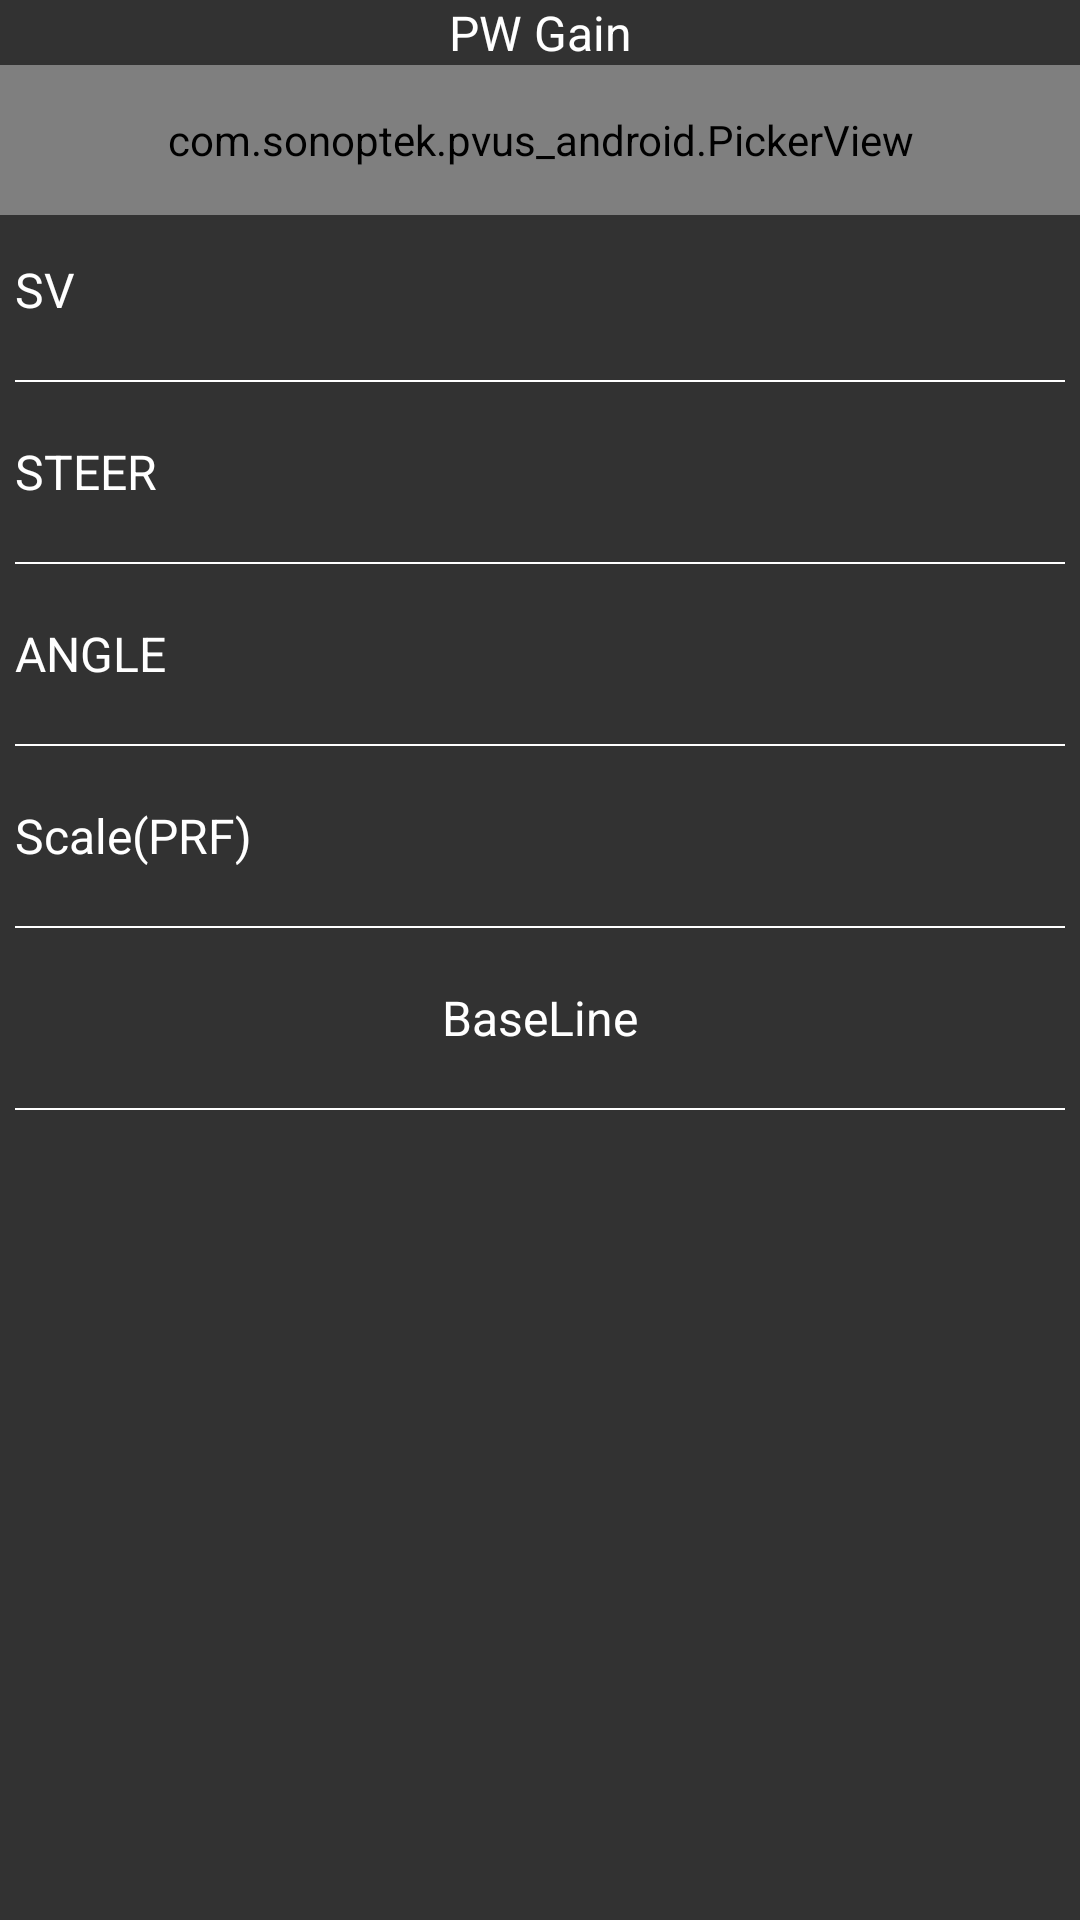

Reconstruct the res/layout file that produces this screen, plus the resources it refers to.
<!-- AndroidManifest.xml: application theme AppTheme -->
<!-- res/layout/fragment_pw_button.xml -->
<?xml version="1.0" encoding="utf-8"?>
<LinearLayout xmlns:android="http://schemas.android.com/apk/res/android"
    android:orientation="vertical"
    android:background="@color/colorButtonLayBackground"
    android:layout_width="match_parent"
    android:layout_height="match_parent">
    <TextView
        android:textSize="16sp"
        android:textColor="@color/colorTextWhite"
        android:gravity="center"
        android:layout_width="match_parent"
        android:layout_height="wrap_content"
        android:text="@string/pw_gain"/>
    <com.sonoptek.pvus_android.PickerView
        android:layout_gravity="center_horizontal"
        android:id="@+id/pw_fragment_gain_pic"
        android:layout_width="match_parent"
        android:layout_height="50dp"/>
    <LinearLayout
        android:gravity="center_vertical"
        android:id="@+id/pw_fragment_volume"
        android:padding="5dp"
        android:layout_width="match_parent"
        android:layout_height="50dp"
        android:foreground="@drawable/button_selector_bg">
        <TextView
            android:textSize="16sp"
            android:textColor="@color/colorTextWhite"
            android:layout_width="0dp"
            android:layout_height="wrap_content"
            android:text="@string/volume_button"
            android:layout_weight="1"/>
        <TextView
            android:textSize="16sp"
            android:textColor="@color/colorTextBlue"
            android:id="@+id/pw_fragment_volume_value"
            android:layout_width="wrap_content"
            android:layout_height="wrap_content"/>
    </LinearLayout>
    <View
        android:background="@android:color/white"
        android:layout_width="match_parent"
        android:layout_height="0.5dp"
        android:layout_margin="5dp"/>
    <LinearLayout
        android:gravity="center_vertical"
        android:id="@+id/pw_fragment_steer"
        android:padding="5dp"
        android:layout_width="match_parent"
        android:layout_height="50dp"
        android:foreground="@drawable/button_selector_bg">
        <TextView
            android:textSize="16sp"
            android:textColor="@color/colorTextWhite"
            android:layout_width="0dp"
            android:layout_height="wrap_content"
            android:text="@string/steer_button"
            android:layout_weight="1"/>
        <TextView
            android:textSize="16sp"
            android:textColor="@color/colorTextBlue"
            android:id="@+id/pw_fragment_steer_value"
            android:layout_width="wrap_content"
            android:layout_height="wrap_content"/>
    </LinearLayout>
    <View
        android:background="@android:color/white"
        android:layout_width="match_parent"
        android:layout_height="0.5dp"
        android:layout_margin="5dp"/>
    <LinearLayout
        android:gravity="center_vertical"
        android:id="@+id/pw_fragment_angle"
        android:padding="5dp"
        android:layout_width="match_parent"
        android:layout_height="50dp"
        android:foreground="@drawable/button_selector_bg">
        <TextView
            android:textSize="16sp"
            android:textColor="@color/colorTextWhite"
            android:layout_width="0dp"
            android:layout_height="wrap_content"
            android:text="@string/angle_button"
            android:layout_weight="1"/>
        <TextView
            android:textSize="16sp"
            android:textColor="@color/colorTextBlue"
            android:id="@+id/pw_fragment_angle_value"
            android:layout_width="wrap_content"
            android:layout_height="wrap_content"/>
    </LinearLayout>
    <View
        android:background="@android:color/white"
        android:layout_width="match_parent"
        android:layout_height="0.5dp"
        android:layout_margin="5dp"/>
    <LinearLayout
        android:gravity="center_vertical"
        android:id="@+id/pw_fragment_prf"
        android:padding="5dp"
        android:layout_width="match_parent"
        android:layout_height="50dp"
        android:foreground="@drawable/button_selector_bg">
        <TextView
            android:textSize="16sp"
            android:textColor="@color/colorTextWhite"
            android:layout_width="0dp"
            android:layout_height="wrap_content"
            android:text="@string/prf_button"
            android:layout_weight="1"/>
        <TextView
            android:textSize="16sp"
            android:textColor="@color/colorTextBlue"
            android:id="@+id/pw_fragment_prf_value"
            android:layout_width="wrap_content"
            android:layout_height="wrap_content"/>
    </LinearLayout>
    <View
        android:background="@android:color/white"
        android:layout_width="match_parent"
        android:layout_height="0.5dp"
        android:layout_margin="5dp"/>
    <LinearLayout
        android:gravity="center_vertical"
        android:id="@+id/pw_fragment_baseline"
        android:padding="5dp"
        android:layout_width="match_parent"
        android:layout_height="50dp"
        android:foreground="@drawable/button_selector_bg">
        <TextView
            android:textSize="16sp"
            android:textColor="@color/colorTextWhite"
            android:gravity="center"
            android:layout_width="0dp"
            android:layout_height="wrap_content"
            android:text="@string/base_line_button"
            android:layout_weight="1"/>
    </LinearLayout>
    <View
        android:background="@android:color/white"
        android:layout_width="match_parent"
        android:layout_height="0.5dp"
        android:layout_margin="5dp"/>
</LinearLayout>
<!-- resources referenced by this layout -->
<resources>
  <color name="colorButtonLayBackground">#323232</color>
  <color name="colorTextBlue">#6699ff</color>
  <color name="colorTextWhite">#ffffff</color>
  <string name="angle_button">ANGLE</string>
  <string name="base_line_button">BaseLine</string>
  <string name="prf_button">Scale(PRF)</string>
  <string name="pw_gain">PW Gain</string>
  <string name="steer_button">STEER</string>
  <string name="volume_button">SV</string>
  <color name="colorAccent">#d81b60</color>
  <color name="colorPrimary">#008577</color>
  <color name="colorPrimaryDark">#00574b</color>
  <style name="Base.Theme.AppCompat.Light" parent="@style/Base.V23.Theme.AppCompat.Light">
      </style>
  <color name="primary_material_dark">@color/material_grey_900</color>
  <color name="primary_dark_material_dark">@android:color/black</color>
  <color name="material_grey_900">#ff212121</color>
  <color name="foreground_material_light">@android:color/black</color>
  <color name="background_material_light">@color/material_grey_50</color>
  <color name="highlighted_text_material_light">#66009688</color>
  <color name="foreground_material_dark">@android:color/white</color>
  <color name="background_floating_material_light">@android:color/white</color>
  <color name="button_material_light">#ffd6d7d7</color>
  <color name="ripple_material_light">#1f000000</color>
  <color name="material_grey_50">#fffafafa</color>
  <color name="background_material_dark">@color/material_grey_850</color>
  <color name="highlighted_text_material_dark">#6680cbc4</color>
  <color name="background_floating_material_dark">@color/material_grey_800</color>
  <color name="button_material_dark">#ff5a595b</color>
  <color name="ripple_material_dark">#33ffffff</color>
  <color name="material_grey_850">#ff303030</color>
  <color name="material_grey_800">#ff424242</color>
  <string name="abc_search_hint">Search…</string>
  <style name="Platform.AppCompat.Light" parent="@style/Platform.V21.AppCompat.Light">
      </style>
  <style name="Widget.AppCompat.TextView" parent="@style/Base.Widget.AppCompat.TextView">
      </style>
  <dimen name="abc_action_bar_default_height_material">56dp</dimen>
  <string name="abc_action_mode_done">Done</string>
  <style name="Widget.AppCompat.ActionMode" parent="@style/Base.Widget.AppCompat.ActionMode">
      </style>
  <style name="AlertDialog.AppCompat.Light" parent="@style/Base.AlertDialog.AppCompat.Light">
      </style>
  <style name="Widget.AppCompat.ButtonBar" parent="@style/Base.Widget.AppCompat.ButtonBar">
      </style>
  <style name="Widget.AppCompat.Button" parent="@style/Base.Widget.AppCompat.Button">
      </style>
  <color name="accent_material_light">@color/material_deep_teal_500</color>
  <color name="error_color_material_light">#ff5722</color>
  <color name="primary_material_light">@color/material_grey_100</color>
  <color name="primary_dark_material_light">@color/material_grey_600</color>
  <dimen name="abc_dialog_corner_radius_material">2dp</dimen>
  <dimen name="abc_dialog_padding_material">24dp</dimen>
  <style name="Widget.AppCompat.EditText" parent="@style/Base.Widget.AppCompat.EditText">
      </style>
  <dimen name="abc_list_item_height_material">64dp</dimen>
  <dimen name="abc_list_item_height_large_material">80dp</dimen>
  <dimen name="abc_list_item_height_small_material">48dp</dimen>
  <dimen name="abc_list_item_padding_horizontal_material">@dimen/abc_action_bar_content_inset_material</dimen>
  <style name="Theme.AppCompat.CompactMenu" parent="@style/Base.Theme.AppCompat.CompactMenu">
      </style>
  <dimen name="abc_panel_menu_list_width">296dp</dimen>
  <style name="Widget.AppCompat.RatingBar" parent="@style/Base.Widget.AppCompat.RatingBar">
      </style>
  <style name="Widget.AppCompat.SeekBar" parent="@style/Base.Widget.AppCompat.SeekBar">
      </style>
  <style name="Widget.AppCompat.Spinner" parent="@style/Base.Widget.AppCompat.Spinner">
      </style>
  <style name="Widget.AppCompat.Toolbar" parent="@style/Base.Widget.AppCompat.Toolbar">
      </style>
</resources>
